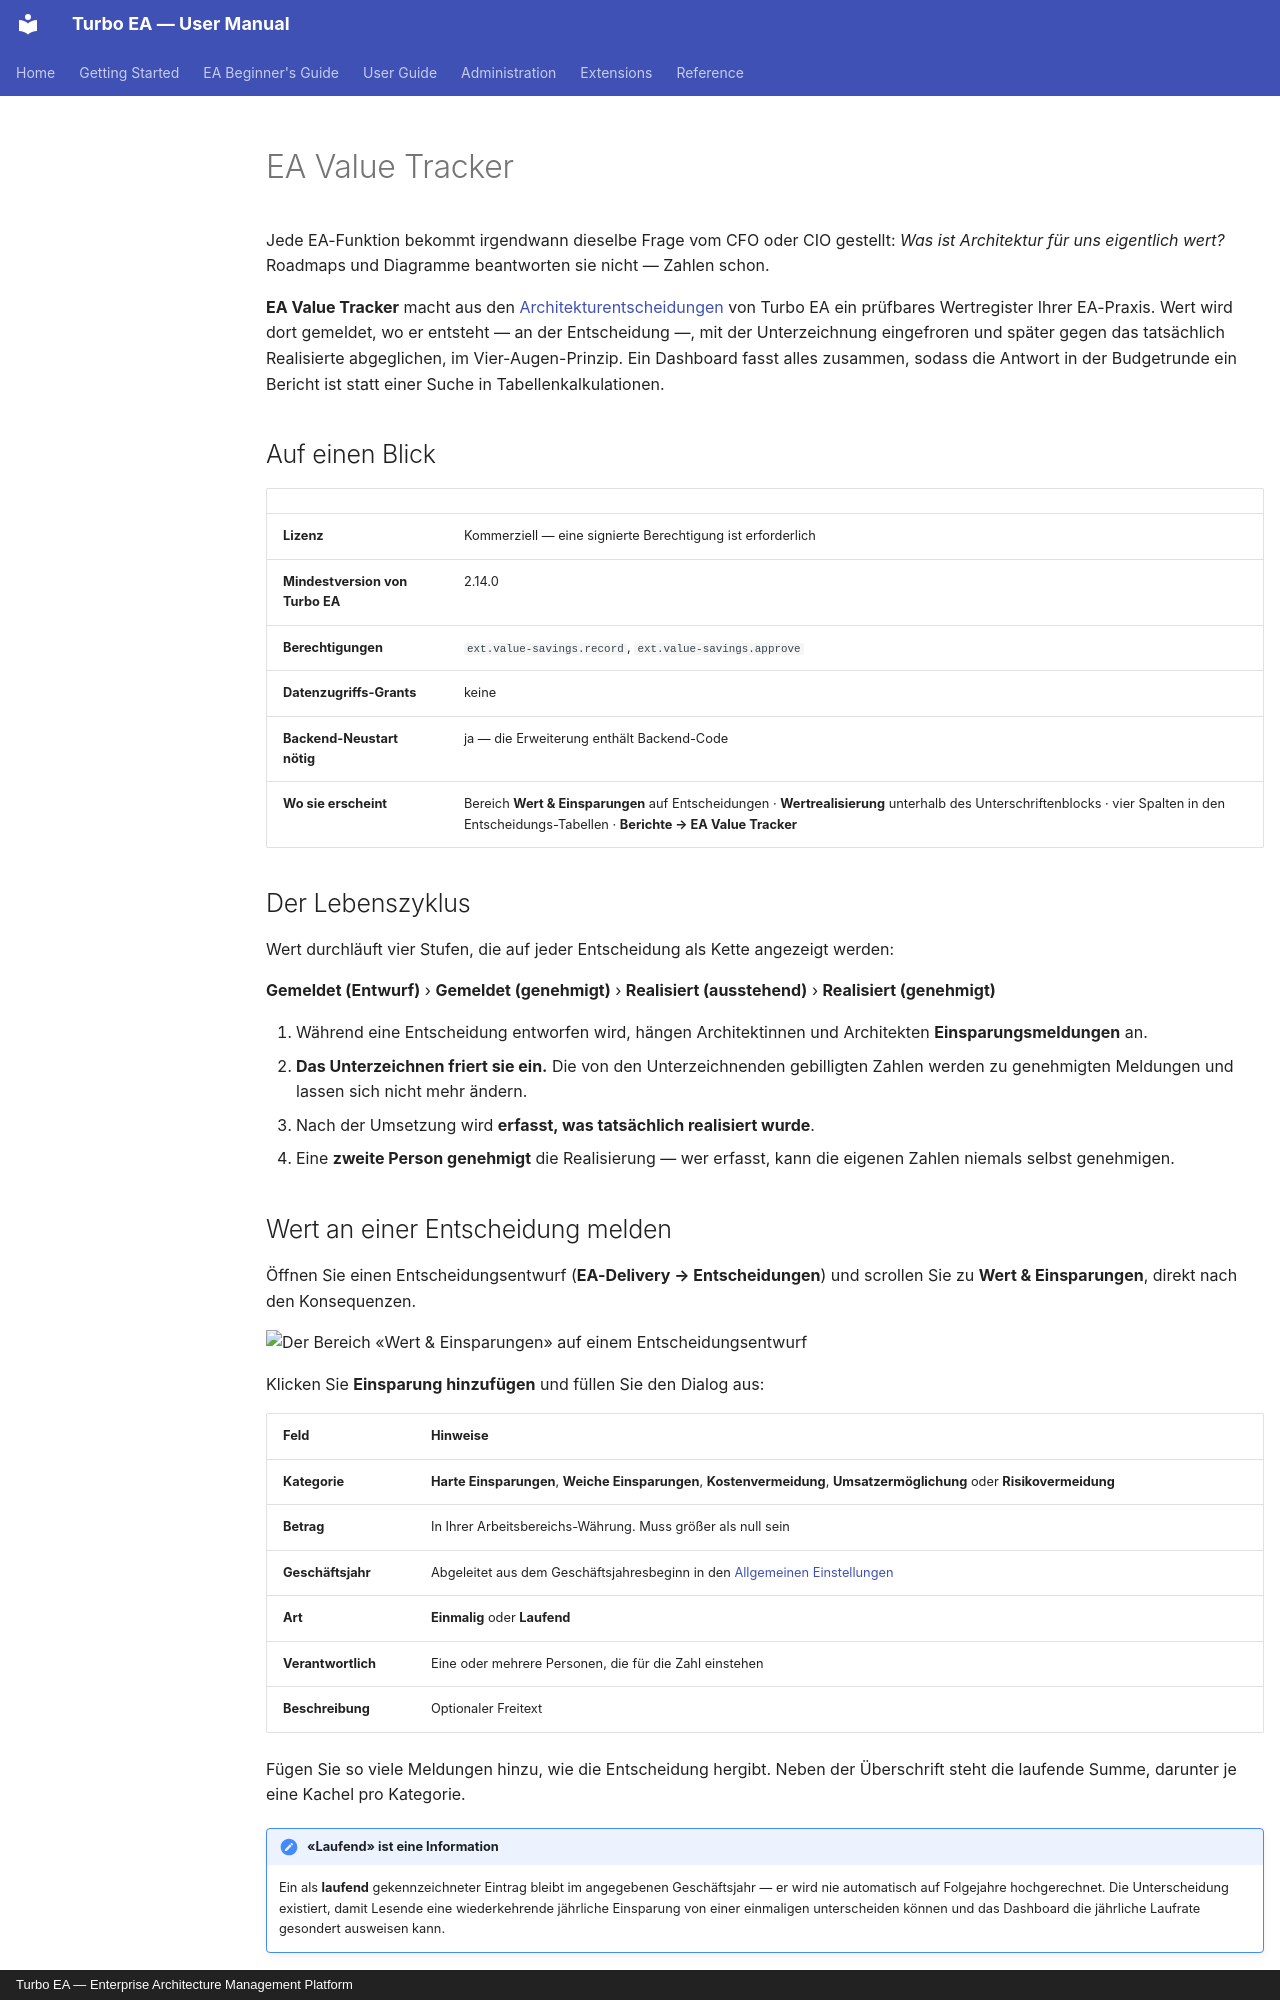

repository: vincentmakes/turbo-ea · page: extensions/value-savings.de/index.html · generator: mkdocs · copyright: Turbo EA — Enterprise Architecture Management Platform

# EA Value Tracker

Jede EA-Funktion bekommt irgendwann dieselbe Frage vom CFO oder CIO gestellt:
*Was ist Architektur für uns eigentlich wert?* Roadmaps und Diagramme beantworten
sie nicht — Zahlen schon.

**EA Value Tracker** macht aus den [Architekturentscheidungen](../guide/delivery.md)
von Turbo EA ein prüfbares Wertregister Ihrer EA-Praxis. Wert wird dort gemeldet,
wo er entsteht — an der Entscheidung —, mit der Unterzeichnung eingefroren und
später gegen das tatsächlich Realisierte abgeglichen, im Vier-Augen-Prinzip. Ein
Dashboard fasst alles zusammen, sodass die Antwort in der Budgetrunde ein Bericht
ist statt einer Suche in Tabellenkalkulationen.

## Auf einen Blick

| | |
|---|---|
| **Lizenz** | Kommerziell — eine signierte Berechtigung ist erforderlich |
| **Mindestversion von Turbo EA** | 2.14.0 |
| **Berechtigungen** | `ext.value-savings.record`, `ext.value-savings.approve` |
| **Datenzugriffs-Grants** | keine |
| **Backend-Neustart nötig** | ja — die Erweiterung enthält Backend-Code |
| **Wo sie erscheint** | Bereich **Wert & Einsparungen** auf Entscheidungen · **Wertrealisierung** unterhalb des Unterschriftenblocks · vier Spalten in den Entscheidungs-Tabellen · **Berichte → EA Value Tracker** |

## Der Lebenszyklus

Wert durchläuft vier Stufen, die auf jeder Entscheidung als Kette angezeigt
werden:

**Gemeldet (Entwurf)** › **Gemeldet (genehmigt)** › **Realisiert (ausstehend)** ›
**Realisiert (genehmigt)**

1. Während eine Entscheidung entworfen wird, hängen Architektinnen und
   Architekten **Einsparungsmeldungen** an.
2. **Das Unterzeichnen friert sie ein.** Die von den Unterzeichnenden gebilligten
   Zahlen werden zu genehmigten Meldungen und lassen sich nicht mehr ändern.
3. Nach der Umsetzung wird **erfasst, was tatsächlich realisiert wurde**.
4. Eine **zweite Person genehmigt** die Realisierung — wer erfasst, kann die
   eigenen Zahlen niemals selbst genehmigen.

## Wert an einer Entscheidung melden

Öffnen Sie einen Entscheidungsentwurf (**EA-Delivery → Entscheidungen**) und
scrollen Sie zu **Wert & Einsparungen**, direkt nach den Konsequenzen.

![Der Bereich «Wert & Einsparungen» auf einem Entscheidungsentwurf](../assets/img/en/66_ext_value_tracker_claims.png)

Klicken Sie **Einsparung hinzufügen** und füllen Sie den Dialog aus:

| Feld | Hinweise |
|---|---|
| **Kategorie** | **Harte Einsparungen**, **Weiche Einsparungen**, **Kostenvermeidung**, **Umsatzermöglichung** oder **Risikovermeidung** |
| **Betrag** | In Ihrer Arbeitsbereichs-Währung. Muss größer als null sein |
| **Geschäftsjahr** | Abgeleitet aus dem Geschäftsjahresbeginn in den [Allgemeinen Einstellungen](../admin/settings.md) |
| **Art** | **Einmalig** oder **Laufend** |
| **Verantwortlich** | Eine oder mehrere Personen, die für die Zahl einstehen |
| **Beschreibung** | Optionaler Freitext |

Fügen Sie so viele Meldungen hinzu, wie die Entscheidung hergibt. Neben der
Überschrift steht die laufende Summe, darunter je eine Kachel pro Kategorie.

!!! note "«Laufend» ist eine Information"
    Ein als **laufend** gekennzeichneter Eintrag bleibt im angegebenen
    Geschäftsjahr — er wird nie automatisch auf Folgejahre hochgerechnet. Die
    Unterscheidung existiert, damit Lesende eine wiederkehrende jährliche
    Einsparung von einer einmaligen unterscheiden können und das Dashboard die
    jährliche Laufrate gesondert ausweisen kann.

Das Bearbeiten von Meldungen erfordert die übliche Berechtigung `adr.manage`.
